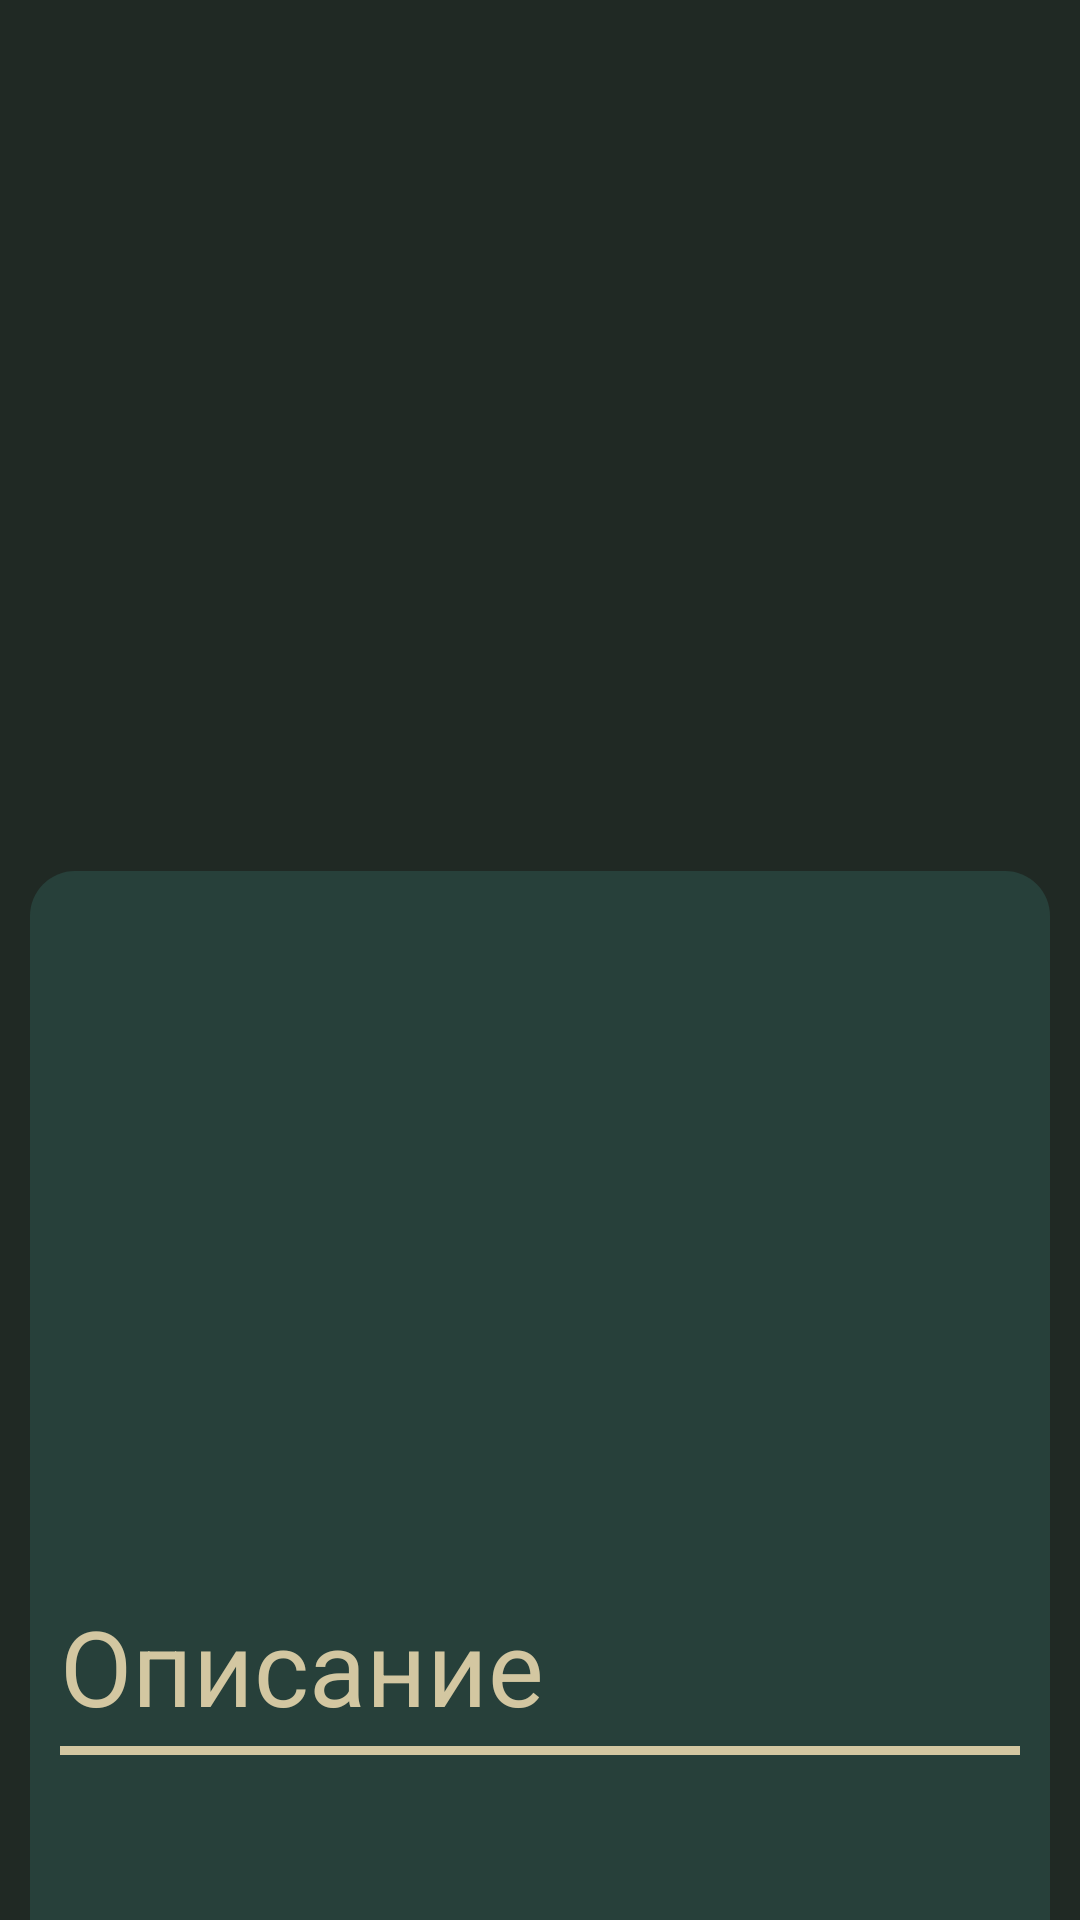

Layout XML and referenced resources for this Android screen:
<!-- AndroidManifest.xml: application theme Theme.GenshinHelper -->
<!-- res/layout/fragment_details.xml -->
<?xml version="1.0" encoding="utf-8"?>
<androidx.core.widget.NestedScrollView
    xmlns:android="http://schemas.android.com/apk/res/android"
    xmlns:app="http://schemas.android.com/apk/res-auto"
    xmlns:tools="http://schemas.android.com/tools"
    android:layout_width="match_parent"
    android:layout_height="match_parent"
    tools:context="fragments.DetailsFragment"
    android:background="#202924">


    <RelativeLayout
        android:layout_width="match_parent"
        android:layout_height="match_parent">

        <ImageView
            android:id="@+id/fullImageChar"
            android:layout_width="match_parent"
            android:layout_height="350sp"
            android:adjustViewBounds="true"
            android:scaleType="centerInside"
            app:layout_constraintEnd_toEndOf="parent" />

        <androidx.constraintlayout.widget.ConstraintLayout
            android:layout_width="match_parent"
            android:layout_height="match_parent"
            android:layout_below="@id/fullImageChar"

            android:layout_marginLeft="10dp"
            android:layout_marginTop="-60dp"
            android:layout_marginRight="10dp"
            android:layout_marginBottom="10dp"

            android:background="@drawable/rounded">

            <TextView
                android:id="@+id/full_name"
                android:layout_width="match_parent"
                android:layout_height="wrap_content"
                android:layout_margin="10dp"
                android:fontFamily="sans-serif-medium"
                android:fontWeight="500"
                android:gravity="center"
                android:text=""
                android:textColor="#D3C7A1"
                android:textSize="30sp"
                app:layout_constraintEnd_toEndOf="parent"
                app:layout_constraintStart_toEndOf="parent"
                app:layout_constraintTop_toTopOf="parent" />


            <ImageView
                android:id="@+id/element"
                android:layout_width="30sp"
                android:layout_height="30sp"
                android:layout_marginTop="10sp"
                app:layout_constraintEnd_toEndOf="parent"
                app:layout_constraintStart_toStartOf="parent"
                app:layout_constraintTop_toBottomOf="@id/star3" />


            <ImageView
                android:id="@+id/star3"
                android:layout_width="wrap_content"
                android:layout_height="30sp"
                android:layout_marginTop="10sp"
                android:fontFamily="sans-serif-medium"
                app:layout_constraintEnd_toEndOf="parent"
                app:layout_constraintStart_toStartOf="parent"
                app:layout_constraintTop_toBottomOf="@id/full_name" />


            <TextView
                android:id="@+id/birthday"
                android:layout_width="wrap_content"
                android:layout_height="wrap_content"
                android:layout_marginTop="5sp"
                android:fontFamily="sans-serif-medium"
                android:textColor="#D3C7A1"
                android:textSize="15sp"

                app:layout_constraintEnd_toEndOf="parent"
                app:layout_constraintStart_toStartOf="parent"
                app:layout_constraintTop_toBottomOf="@id/element" />

            <TextView
                android:id="@+id/region"
                android:layout_width="wrap_content"
                android:layout_height="wrap_content"
                android:layout_marginTop="5sp"
                android:fontFamily="sans-serif-medium"
                android:textColor="#D3C7A1"
                android:textSize="15sp"

                app:layout_constraintEnd_toEndOf="parent"
                app:layout_constraintStart_toStartOf="parent"
                app:layout_constraintTop_toBottomOf="@id/birthday" />

            <TextView
                android:id="@+id/weaponType"
                android:layout_width="wrap_content"
                android:layout_height="wrap_content"
                android:layout_marginTop="5sp"
                android:fontFamily="sans-serif-medium"
                android:textColor="#D3C7A1"
                android:textSize="15sp"
                app:layout_constraintEnd_toEndOf="parent"
                app:layout_constraintStart_toStartOf="parent"
                app:layout_constraintTop_toBottomOf="@id/region" />

            <TextView
                android:id="@+id/roleType"
                android:layout_width="wrap_content"
                android:layout_height="wrap_content"
                android:layout_marginTop="5sp"
                android:layout_marginBottom="10sp"
                android:fontFamily="sans-serif-medium"
                android:textColor="#D3C7A1"
                android:textSize="15sp"
                app:layout_constraintEnd_toEndOf="parent"
                app:layout_constraintStart_toStartOf="parent"
                app:layout_constraintTop_toBottomOf="@id/weaponType" />

            <TextView
                android:id="@+id/desc"
                android:layout_width="match_parent"
                android:layout_height="40sp"
                android:layout_margin="10sp"
                android:text="Описание"
                android:textColor="#D3C7A1"
                android:textSize="35sp"
                app:layout_constraintEnd_toEndOf="parent"
                app:layout_constraintTop_toBottomOf="@id/roleType" />

            <View
                android:id="@+id/divider"
                android:layout_width="match_parent"
                android:layout_height="3dp"
                android:layout_margin="10sp"
                android:background="#D3C7A1"
                android:fontFamily="sans-serif-medium"
                app:layout_constraintTop_toBottomOf="@id/desc" />

            <TextView
                android:id="@+id/descChar"
                android:layout_width="match_parent"
                android:layout_height="wrap_content"
                android:layout_margin="15sp"
                android:text=""
                android:textColor="#D3C7A1"
                android:textSize="15sp"
                app:layout_constraintEnd_toEndOf="parent"
                app:layout_constraintTop_toBottomOf="@id/divider" />

            <TextView
                android:id="@+id/matTxt"
                android:layout_width="match_parent"
                android:layout_height="40sp"
                android:layout_margin="10sp"
                android:text="Материалы"
                android:textColor="#D3C7A1"
                android:textSize="35sp"
                app:layout_constraintEnd_toEndOf="parent"
                app:layout_constraintTop_toBottomOf="@id/descChar" />

            <View
                android:id="@+id/divider3"
                android:layout_width="match_parent"
                android:layout_height="3dp"
                android:layout_margin="10sp"
                android:background="#D3C7A1"
                android:fontFamily="sans-serif-medium"
                app:layout_constraintTop_toBottomOf="@id/matTxt" />

            <androidx.recyclerview.widget.RecyclerView
                android:id="@+id/materials"
                android:layout_width="match_parent"
                android:layout_height="wrap_content"
                android:layout_margin="15sp"
                android:text=""
                android:textColor="#D3C7A1"
                android:textSize="15sp"
                app:layout_constraintEnd_toEndOf="parent"
                app:layout_constraintTop_toBottomOf="@id/divider3" />

            <TextView
                android:id="@+id/statsTxt"
                android:layout_width="match_parent"
                android:layout_height="40sp"
                android:layout_margin="10sp"
                android:text="Статы"
                android:textColor="#D3C7A1"
                android:textSize="35sp"
                app:layout_constraintEnd_toEndOf="parent"
                app:layout_constraintTop_toBottomOf="@id/materials" />

            <View
                android:id="@+id/divider4"
                android:layout_width="match_parent"
                android:layout_height="3dp"
                android:layout_margin="10sp"
                android:background="#D3C7A1"
                android:fontFamily="sans-serif-medium"
                app:layout_constraintTop_toBottomOf="@id/statsTxt" />

            <View
                android:id="@+id/divider2"
                android:layout_width="match_parent"
                android:layout_height="3dp"
                android:layout_margin="10sp"

                android:background="#27403A"
                android:fontFamily="sans-serif-medium"
                app:layout_constraintTop_toBottomOf="@id/descChar" />


        </androidx.constraintlayout.widget.ConstraintLayout>


    </RelativeLayout>
</androidx.core.widget.NestedScrollView>
<!-- resources referenced by this layout -->
<resources>
  <!-- drawable rounded (drawable) -->
  <?xml version="1.0" encoding="utf-8"?>
  <shape xmlns:android="http://schemas.android.com/apk/res/android">
      <solid android:color="#27403A"/>
      <corners android:topRightRadius="15dp"
          android:topLeftRadius="15dp"
          android:bottomLeftRadius="15dp"
          android:bottomRightRadius="15dp"/>
  </shape>
  <style name="Theme.GenshinHelper" parent="Theme.MaterialComponents.DayNight.DarkActionBar">
          
          <item name="colorPrimary">@color/purple_500</item>
          <item name="colorPrimaryVariant">@color/purple_700</item>
          <item name="colorOnPrimary">@color/white</item>
          
          <item name="colorSecondary">@color/teal_700</item>
          <item name="colorSecondaryVariant">@color/teal_700</item>
          <item name="colorOnSecondary">@color/black</item>
          
          <item name="android:statusBarColor" tools:targetApi="l">?attr/colorPrimaryVariant</item>
          
      </style>
  <color name="purple_500">#FF6200EE</color>
  <color name="purple_700">#FF3700B3</color>
  <color name="white">#FFFFFFFF</color>
  <color name="teal_700">#FF018786</color>
  <color name="black">#FF000000</color>
</resources>
